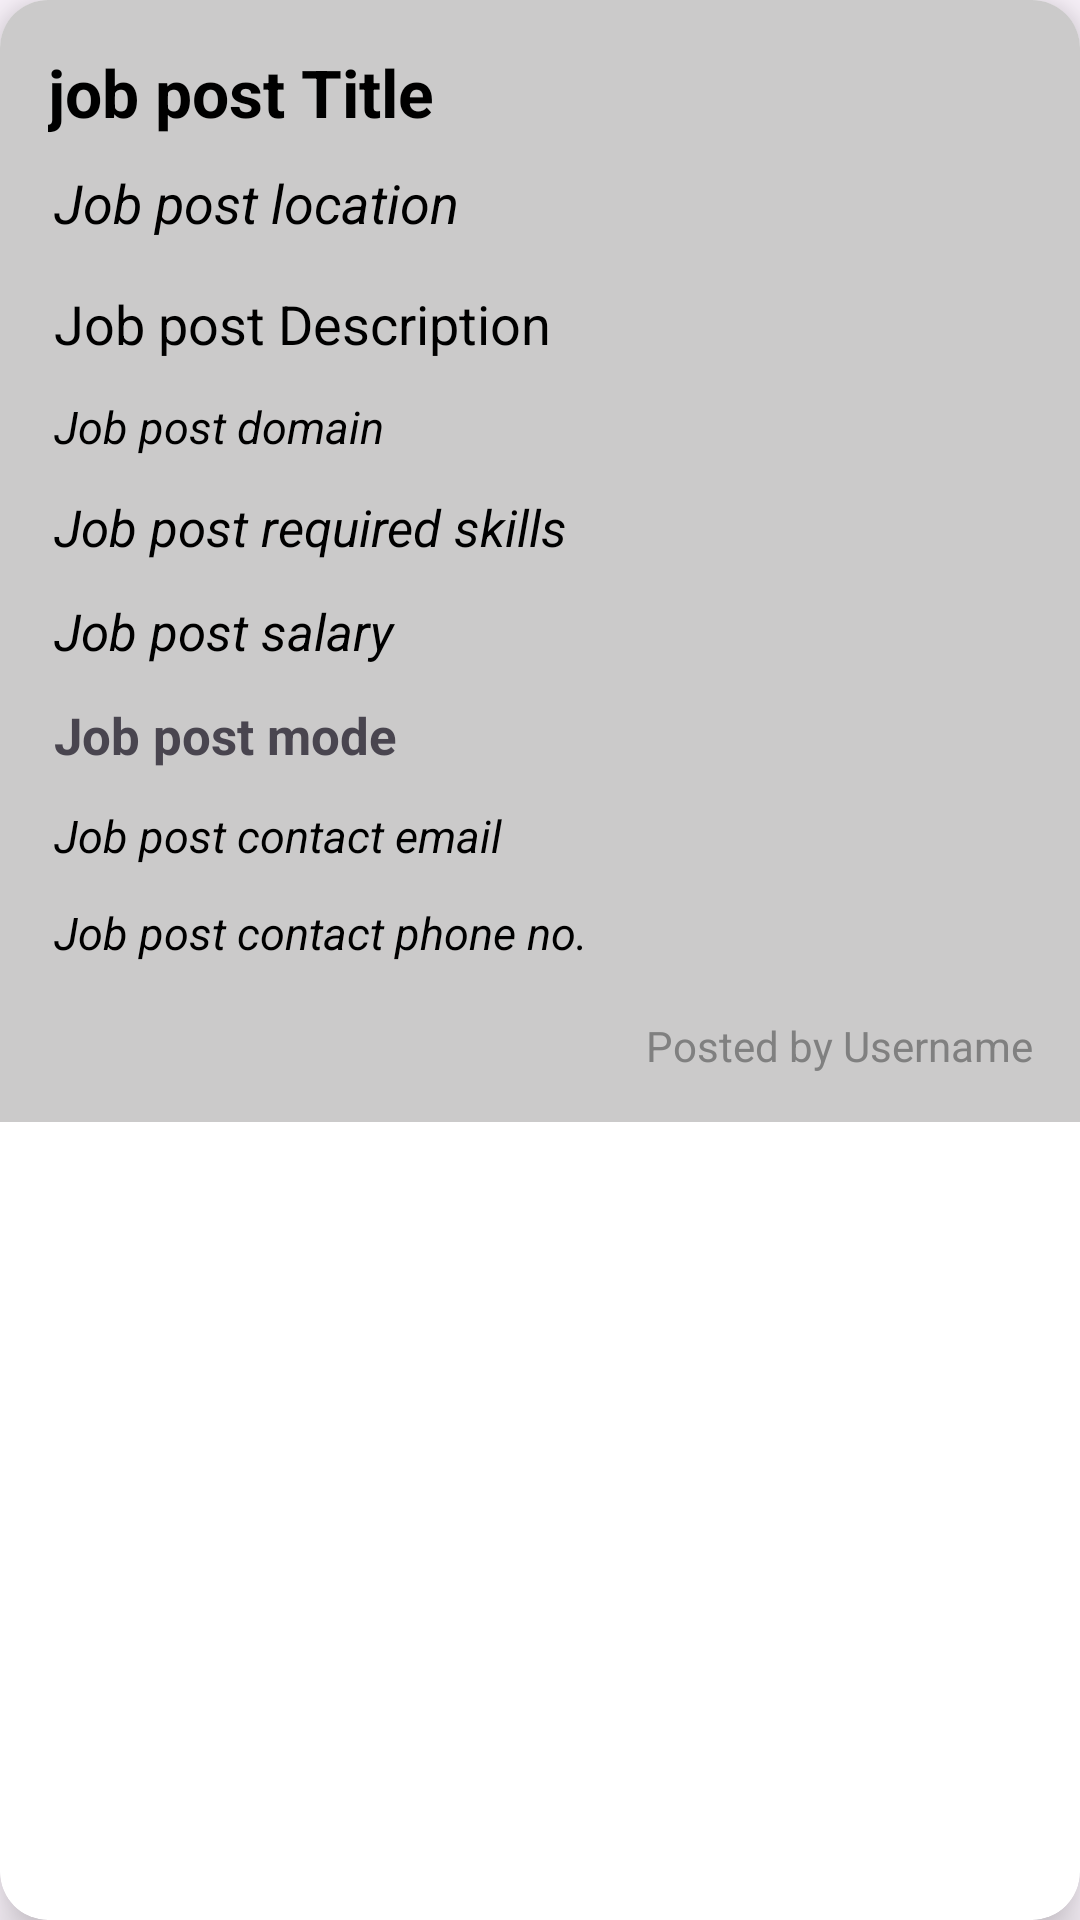

This screen was rendered from an Android layout file. Write that file and the resources it references.
<!-- AndroidManifest.xml: application theme Theme.AlumniHub -->
<!-- res/layout/cardview_job_posts.xml -->
<?xml version="1.0" encoding="utf-8"?>
<androidx.cardview.widget.CardView xmlns:android="http://schemas.android.com/apk/res/android"
    android:layout_width="match_parent"
    android:layout_height="wrap_content"
    xmlns:app="http://schemas.android.com/apk/res-auto"
    app:cardCornerRadius="16dp"
    app:cardElevation="10dp"
    android:layout_margin="20dp">
    <LinearLayout
        android:layout_width="match_parent"
        android:layout_height="wrap_content"
        android:padding="12dp"
        android:orientation="vertical"
        android:background="#CBCACA">
        <TextView
            android:id="@+id/job_post_title"
            android:layout_width="match_parent"
            android:layout_height="wrap_content"
            android:padding="4dp"
            android:text="job post Title"
            android:textStyle="bold"
            android:textSize="22sp"
            android:textColor="@color/black" />
        <TextView
            android:id="@+id/job_post_location"
            android:layout_width="match_parent"
            android:layout_height="wrap_content"
            android:padding="6dp"
            android:text="Job post location"
            android:textStyle="italic"
            android:textSize="18sp"
            android:textColor="@color/black" />
        <TextView
            android:id="@+id/job_post_description"
            android:layout_width="match_parent"
            android:layout_height="wrap_content"
            android:layout_marginTop="4dp"
            android:padding="6dp"
            android:text="Job post Description"
            android:textColor="@color/black"
            android:textSize="18sp" />
        <TextView
            android:id="@+id/job_post_domain"
            android:layout_width="match_parent"
            android:layout_height="wrap_content"
            android:padding="6dp"
            android:text="Job post domain"
            android:textStyle="italic"
            android:textSize="15sp"
            android:textColor="@color/black" />
        <TextView
            android:id="@+id/job_post_required_skill"
            android:layout_width="match_parent"
            android:layout_height="wrap_content"
            android:padding="6dp"
            android:text="Job post required skills"
            android:textStyle="italic"
            android:textSize="17sp"
            android:textColor="@color/black" />

        <TextView
            android:id="@+id/job_post_salary"
            android:layout_width="match_parent"
            android:layout_height="wrap_content"
            android:padding="6dp"
            android:text="Job post salary"
            android:textStyle="italic"
            android:textSize="17sp"
            android:textColor="@color/black" />
        <TextView
            android:id="@+id/job_post_mode"
            android:layout_width="match_parent"
            android:layout_height="wrap_content"
            android:padding="6dp"
            android:text="Job post mode"
            android:textStyle="bold"
            android:textSize="17sp" />
        <TextView
            android:id="@+id/job_post_contact_email"
            android:layout_width="match_parent"
            android:layout_height="wrap_content"
            android:padding="6dp"
            android:text="Job post contact email"
            android:textStyle="italic"
            android:textSize="15sp"
            android:textColor="@color/black" />
        <TextView
            android:id="@+id/job_post_contact_phone_no"
            android:layout_width="match_parent"
            android:layout_height="wrap_content"
            android:padding="6dp"
            android:text="Job post contact phone no."
            android:textStyle="italic"
            android:textSize="15sp"
            android:textColor="@color/black" />
        <TextView
            android:id="@+id/job_post_username"
            android:layout_width="match_parent"
            android:layout_height="wrap_content"
            android:layout_marginTop="8dp"
            android:padding="4dp"
            android:gravity="end"
            android:text="Posted by Username"
            android:textSize="14sp"
            android:textColor="@color/gray" />
    </LinearLayout>

</androidx.cardview.widget.CardView>
<!-- resources referenced by this layout -->
<resources>
  <color name="black">#FF000000</color>
  <color name="gray">#FF808080</color>
  <style name="Theme.AlumniHub" parent="Base.Theme.AlumniHub" />
  <style name="Base.Theme.AlumniHub" parent="Theme.Material3.DayNight.NoActionBar">
          
          
      </style>
</resources>
